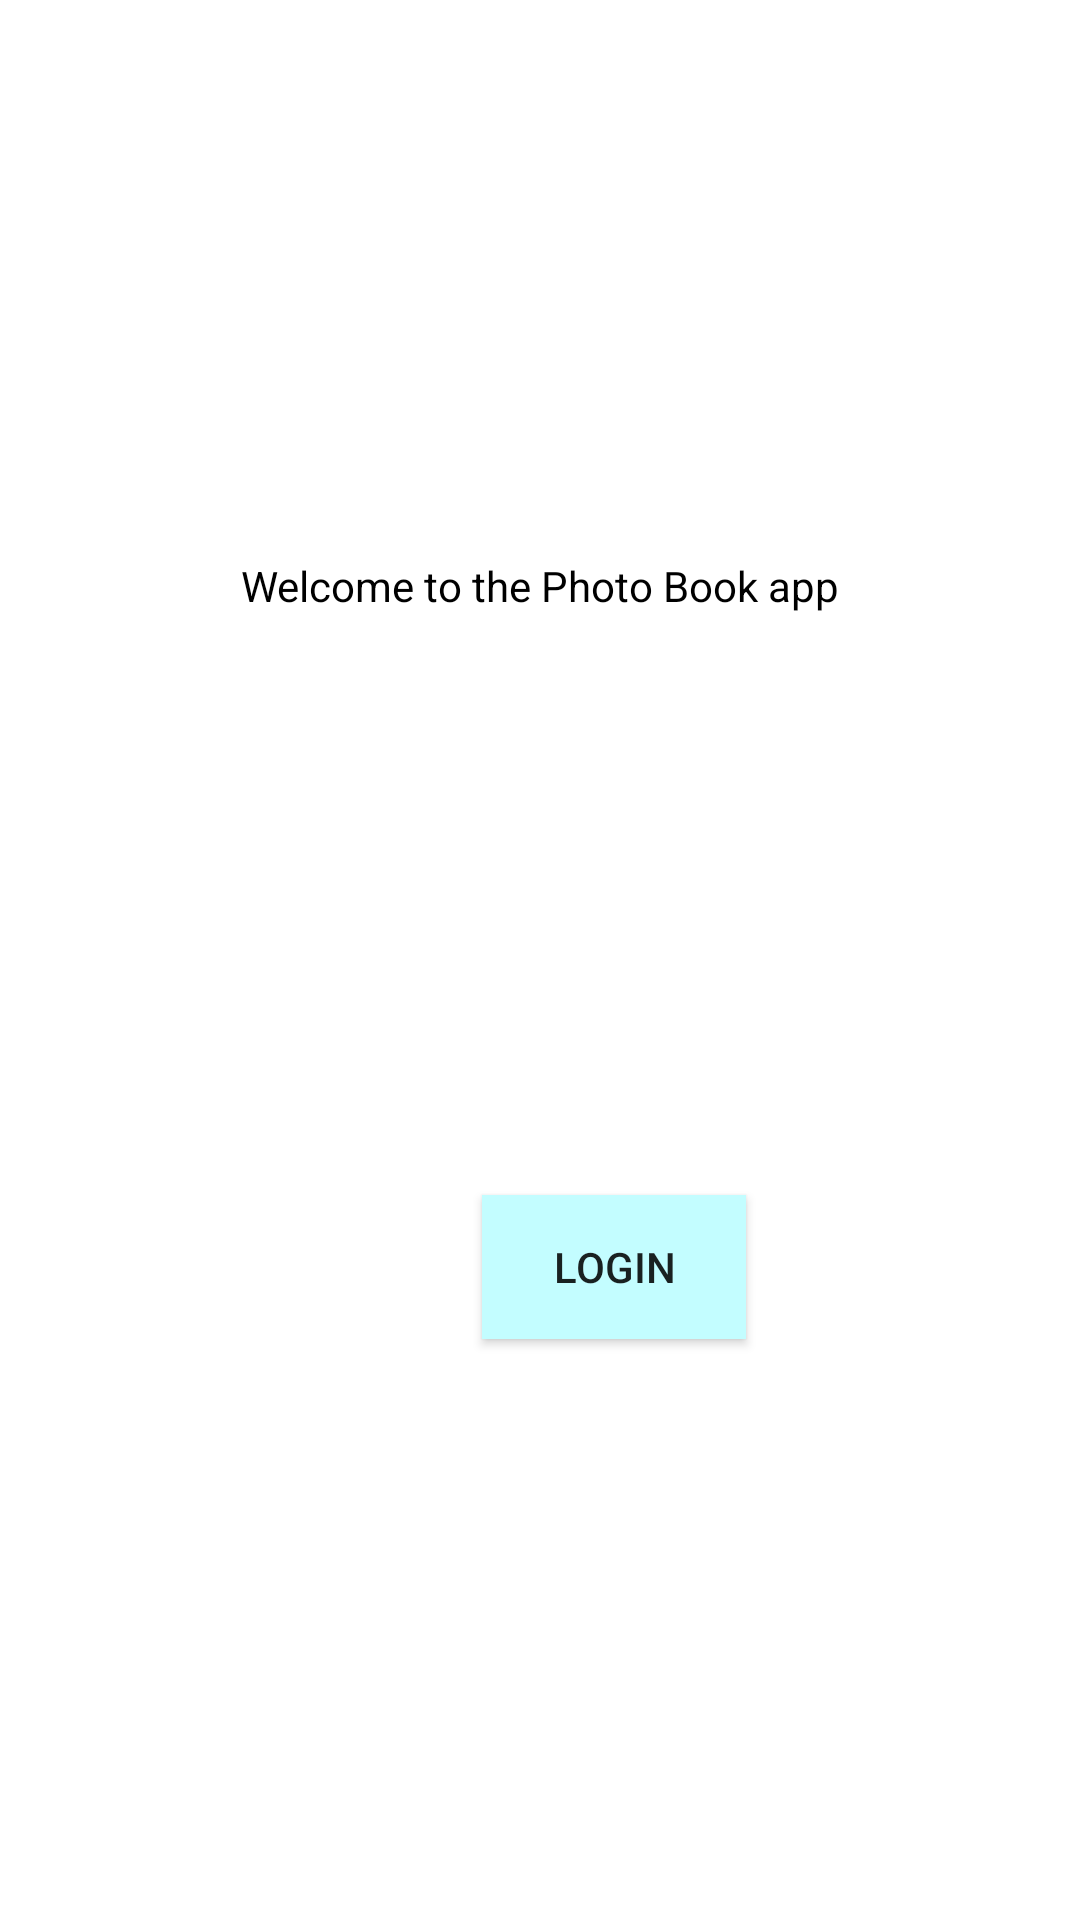

The Android layout XML behind this screen, and the referenced resources:
<!-- AndroidManifest.xml: application theme Theme.Photobook -->
<!-- res/layout/activity_authentication.xml -->
<?xml version="1.0" encoding="utf-8"?>
<layout>
    <androidx.constraintlayout.widget.ConstraintLayout xmlns:android="http://schemas.android.com/apk/res/android"
        xmlns:app="http://schemas.android.com/apk/res-auto"
        xmlns:tools="http://schemas.android.com/tools"
        android:layout_width="match_parent"
        android:layout_height="match_parent"
        tools:context=".authentication.AuthenticationActivity">

        <TextView
            android:id="@+id/welcome_message"
            android:layout_width="wrap_content"
            android:layout_height="wrap_content"
            android:text="@string/welcome_to_the_photo_book_app"
            android:textColor="@color/primaryTextColor"
            android:textSize="@dimen/text_size_large"
            app:layout_constraintBottom_toTopOf="@id/login_button"
            app:layout_constraintEnd_toEndOf="parent"
            app:layout_constraintStart_toStartOf="parent"
            app:layout_constraintTop_toTopOf="parent" />

        <Button
            android:id="@+id/login_button"
            android:layout_width="wrap_content"
            android:layout_height="wrap_content"
            android:layout_margin="@dimen/small_dimension"
            android:padding="@dimen/small_dimension"
            android:text="@string/login"
            android:background="@color/primaryLightColor"
            app:layout_constraintBottom_toBottomOf="parent"
            app:layout_constraintEnd_toEndOf="parent"
            app:layout_constraintHorizontal_bias="0.597"
            app:layout_constraintStart_toStartOf="parent"
            app:layout_constraintTop_toBottomOf="@id/welcome_message" />
    </androidx.constraintlayout.widget.ConstraintLayout>
</layout>
<!-- resources referenced by this layout -->
<resources>
  <color name="primaryLightColor">#c3fdff</color>
  <color name="primaryTextColor">#000000</color>
  <dimen name="small_dimension">8dp</dimen>
  <string name="login">Login</string>
  <string name="welcome_to_the_photo_book_app">Welcome to the Photo Book app</string>
  <style name="Theme.Photobook" parent="Theme.MaterialComponents.DayNight.DarkActionBar">
          
          <item name="colorPrimary">@color/purple_500</item>
          <item name="colorPrimaryVariant">@color/purple_700</item>
          <item name="colorOnPrimary">@color/white</item>
          
          <item name="colorSecondary">@color/teal_200</item>
          <item name="colorSecondaryVariant">@color/teal_700</item>
          <item name="colorOnSecondary">@color/black</item>
          
          <item name="android:statusBarColor" tools:targetApi="l">?attr/colorPrimaryVariant</item>
          
      </style>
  <!-- not gathered from this repository: default colours our renderer supplied (Android Studio template values) -->
  <color name="purple_500">#FF6200EE</color>
  <color name="purple_700">#FF3700B3</color>
  <color name="teal_200">#FF03DAC5</color>
  <color name="teal_700">#FF018786</color>
  <color name="black">#FF000000</color>
  <color name="white">#FFFFFFFF</color>
</resources>
